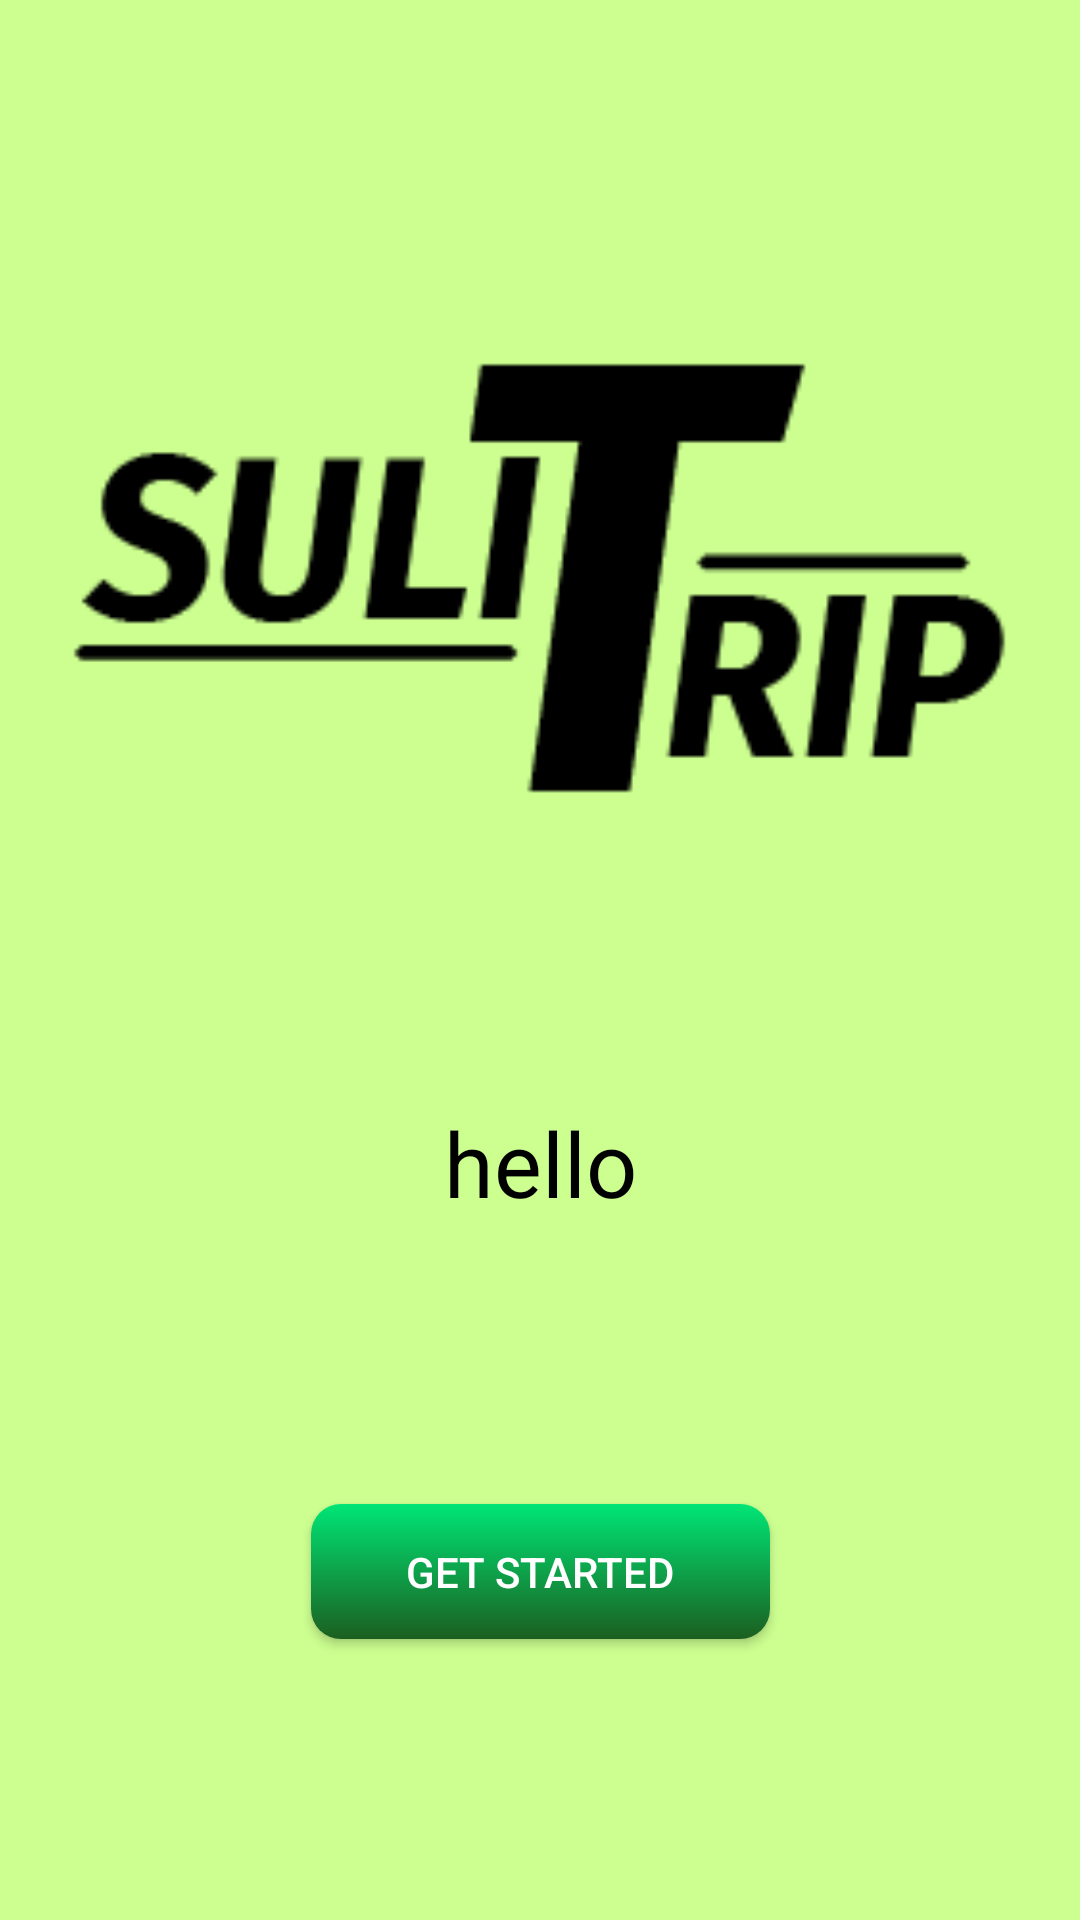

The Android layout XML behind this screen, and the referenced resources:
<!-- AndroidManifest.xml: application theme Theme.Codelab6 -->
<!-- res/layout/activity_getstarted.xml -->
<?xml version="1.0" encoding="utf-8"?>
<androidx.constraintlayout.widget.ConstraintLayout xmlns:android="http://schemas.android.com/apk/res/android"
    xmlns:app="http://schemas.android.com/apk/res-auto"
    xmlns:tools="http://schemas.android.com/tools"
    android:layout_width="match_parent"
    android:layout_height="match_parent"
    tools:context=".getstarted"
    android:background="#CCFF90">

    <ImageView
        android:id="@+id/imageView2"
        android:layout_width="315dp"
        android:layout_height="247dp"
        android:contentDescription="@string/app_name"
        app:layout_constraintBottom_toBottomOf="parent"
        app:layout_constraintEnd_toEndOf="parent"
        app:layout_constraintHorizontal_bias="0.497"
        app:layout_constraintStart_toStartOf="parent"
        app:layout_constraintTop_toTopOf="parent"
        app:layout_constraintVertical_bias="0.228"
        app:srcCompat="@drawable/logotext" />

    <TextView
        android:id="@+id/helloUser_txt"
        android:layout_width="wrap_content"
        android:layout_height="wrap_content"
        android:text="@string/hello"
        android:textColor="#000000"
        android:textSize="30sp"
        app:layout_constraintBottom_toBottomOf="parent"
        app:layout_constraintEnd_toEndOf="parent"
        app:layout_constraintStart_toStartOf="parent"
        app:layout_constraintTop_toBottomOf="@+id/imageView2"
        app:layout_constraintVertical_bias="0.116" />

    <Button
        android:id="@+id/getStarted_btn"
        android:layout_width="153dp"
        android:layout_height="45dp"
        android:background="@drawable/custom_btn"
        android:text="Get Started"
        android:textColor="#FFFFFF"
        app:layout_constraintBottom_toBottomOf="parent"
        app:layout_constraintEnd_toEndOf="parent"
        app:layout_constraintStart_toStartOf="parent"
        app:layout_constraintTop_toBottomOf="@+id/helloUser_txt"
        tools:ignore="TouchTargetSizeCheck" />

</androidx.constraintlayout.widget.ConstraintLayout>
<!-- resources referenced by this layout -->
<resources>
  <!-- drawable custom_btn (drawable) -->
  <?xml version="1.0" encoding="utf-8"?>
  <shape xmlns:android="http://schemas.android.com/apk/res/android" android:shape="rectangle">
      <gradient android:startColor="#1B5E20" android:endColor="#00E676" android:angle="90"/>
      <corners android:radius="10dp"/>
  </shape>
  <!-- drawable logotext: png bitmap (drawable, 3727 bytes) -->
  <string name="app_name">SuliTrip</string>
  <string name="hello">hello</string>
  <style name="Theme.Codelab6" parent="Theme.MaterialComponents.DayNight.DarkActionBar">
          
          <item name="colorPrimary">@color/purple_500</item>
          <item name="colorPrimaryVariant">@color/purple_700</item>
          <item name="colorOnPrimary">@color/white</item>
          
          <item name="colorSecondary">@color/teal_200</item>
          <item name="colorSecondaryVariant">@color/teal_700</item>
          <item name="colorOnSecondary">@color/black</item>
  
          
          <item name="android:statusBarColor" tools:targetApi="l">?attr/colorPrimaryVariant</item>
          
      </style>
  <!-- not gathered from this repository: default colours our renderer supplied (Android Studio template values) -->
  <color name="purple_500">#FF6200EE</color>
  <color name="purple_700">#FF3700B3</color>
  <color name="teal_200">#FF03DAC5</color>
  <color name="teal_700">#FF018786</color>
  <color name="black">#FF000000</color>
  <color name="white">#FFFFFFFF</color>
</resources>
